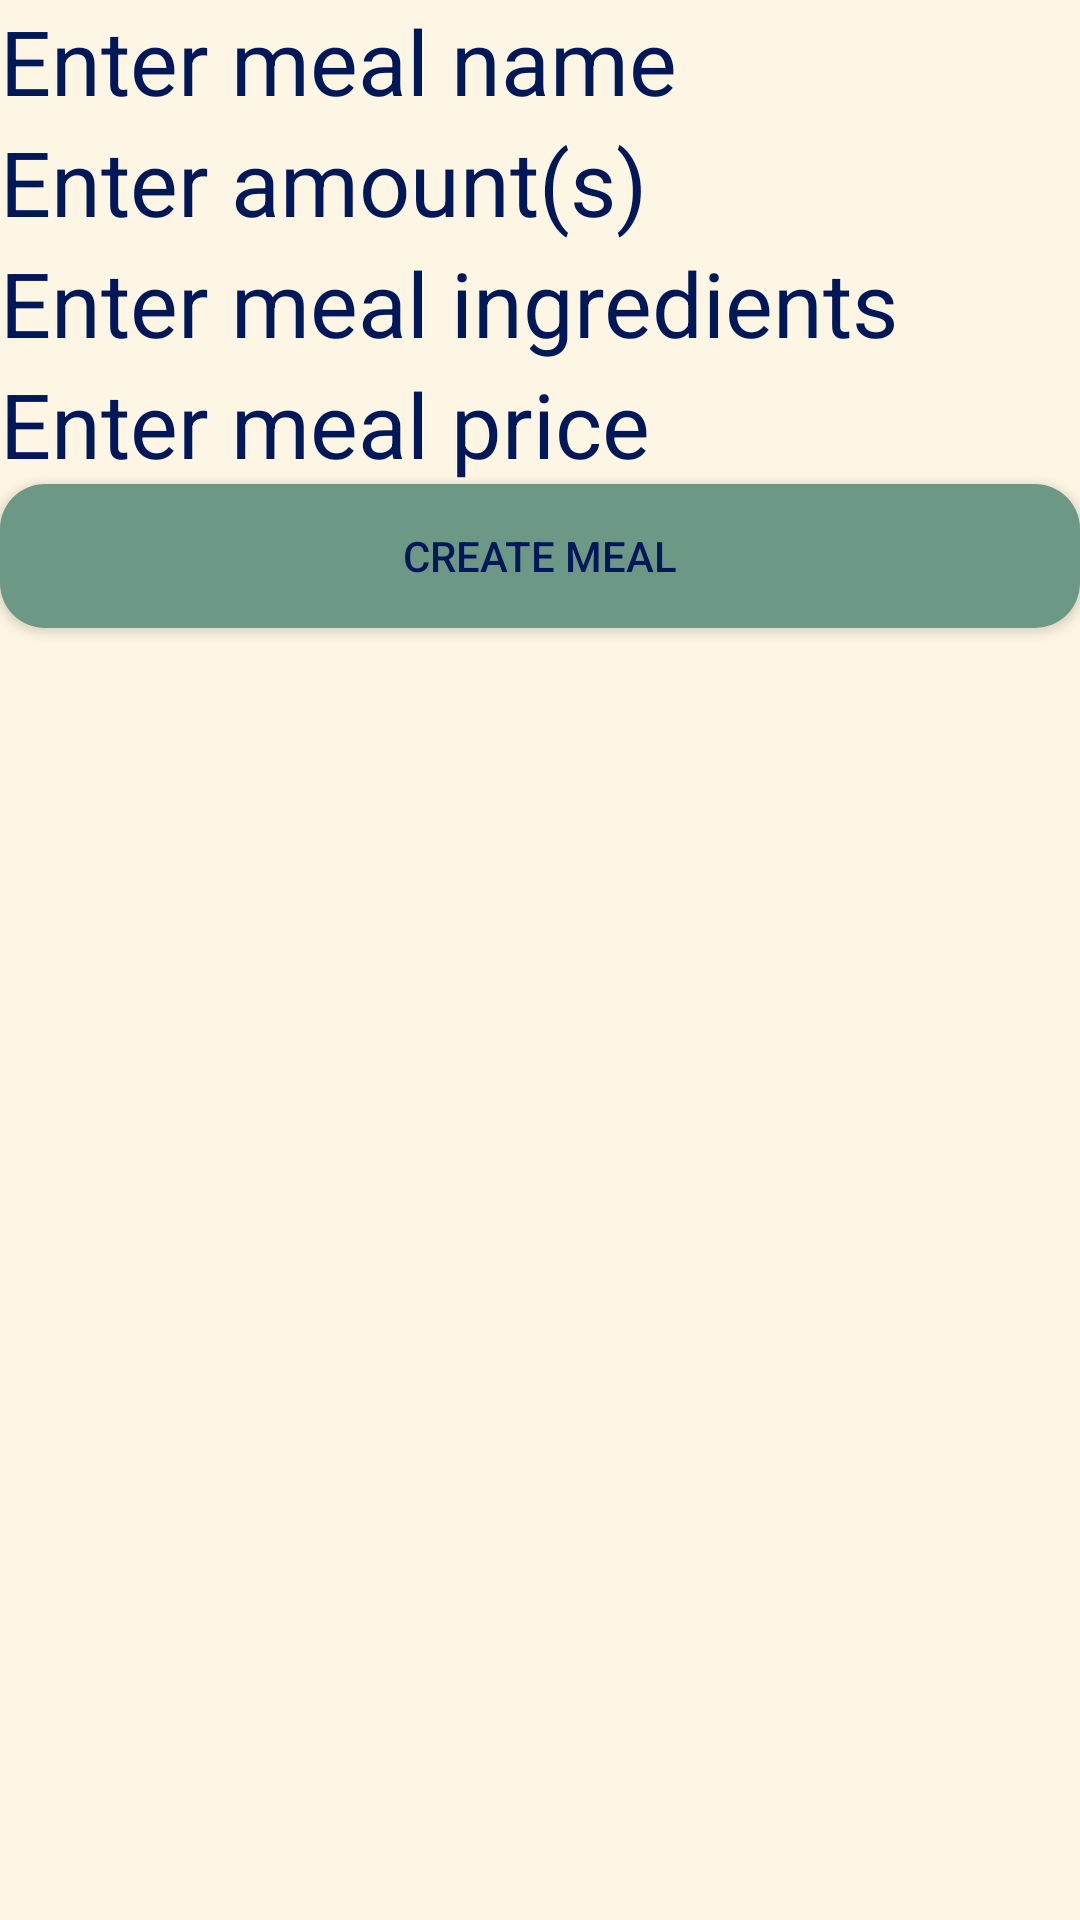

Layout XML and referenced resources for this Android screen:
<!-- AndroidManifest.xml: application theme Theme.2105Project -->
<!-- res/layout/activity_cook_menu.xml -->
<?xml version="1.0" encoding="utf-8"?>
<androidx.constraintlayout.widget.ConstraintLayout xmlns:android="http://schemas.android.com/apk/res/android"
    xmlns:app="http://schemas.android.com/apk/res-auto"
    xmlns:tools="http://schemas.android.com/tools"
    android:layout_width="match_parent"
    android:layout_height="match_parent"
    android:background="#fef6e4"
    tools:context=".CookPage.cookMenuActivity">

    <LinearLayout
        android:layout_width="match_parent"
        android:layout_height="match_parent"
        android:orientation="vertical"
        app:layout_constraintBottom_toBottomOf="parent">

        <EditText
            android:id="@+id/meal_name"
            android:layout_width="match_parent"
            android:layout_height="wrap_content"
            android:hint="Enter meal name"
            android:textSize="30dp"
            android:background="@android:color/transparent"
            android:textColor="#001858"
            android:textColorHint="#001858"/>

        <EditText
            android:id="@+id/meal_amount"
            android:layout_width="match_parent"
            android:layout_height="wrap_content"
            android:hint="Enter amount(s)"
            android:textSize="30dp"
            android:background="@android:color/transparent"
            android:textColor="#001858"
            android:textColorHint="#001858"/>

        <EditText
            android:id="@+id/meal_ingredients"
            android:layout_width="match_parent"
            android:layout_height="wrap_content"
            android:hint="Enter meal ingredients"
            android:textSize="30dp"
            android:background="@android:color/transparent"
            android:textColor="#001858"
            android:textColorHint="#001858" />
        <EditText
            android:id="@+id/meal_price"
            android:layout_width="match_parent"
            android:layout_height="wrap_content"
            android:hint="Enter meal price"
            android:textSize="30dp"
            android:background="@android:color/transparent"
            android:textColor="#001858"
            android:textColorHint="#001858" />

        <android.widget.Button
            android:id="@+id/createBtn"
            android:layout_width="match_parent"
            android:layout_height="wrap_content"
            android:text="create meal"
            android:background="@drawable/bt_bg_01"
            android:textColor="#001858"/>

        <ListView
            android:id="@+id/cookMenuList"
            android:layout_width="match_parent"
            android:layout_height="match_parent" />
    </LinearLayout>
</androidx.constraintlayout.widget.ConstraintLayout>
<!-- resources referenced by this layout -->
<resources>
  <!-- drawable bt_bg_01 (drawable) -->
  <?xml version="1.0" encoding="utf-8"?>
  <selector xmlns:android="http://schemas.android.com/apk/res/android">
      <item android:state_pressed="true">
          <shape>
              <solid android:color="#6D9886"/>
              <corners android:radius="15dp"/>
          </shape>
      </item>
      <item android:state_pressed="false">
          <shape>
              <solid android:color="#6D9886"/>
              <corners android:radius="15dp"/>
          </shape>
      </item>
  </selector>
  <style name="Theme.2105Project" parent="Theme.MaterialComponents.DayNight.DarkActionBar">
          
          <item name="colorPrimary">@color/purple_500</item>
          <item name="colorPrimaryVariant">@color/purple_700</item>
          <item name="colorOnPrimary">@color/white</item>
          
          <item name="colorSecondary">@color/teal_200</item>
          <item name="colorSecondaryVariant">@color/teal_700</item>
          <item name="colorOnSecondary">@color/black</item>
          
          <item name="android:statusBarColor">?attr/colorPrimaryVariant</item>
          
      </style>
  <!-- not gathered from this repository: default colours our renderer supplied (Android Studio template values) -->
  <color name="purple_500">#FF6200EE</color>
  <color name="purple_700">#FF3700B3</color>
  <color name="teal_200">#FF03DAC5</color>
  <color name="teal_700">#FF018786</color>
  <color name="black">#FF000000</color>
  <color name="white">#FFFFFFFF</color>
</resources>
